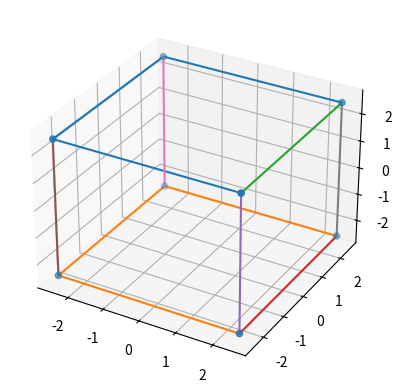

Python code for this plot:
import matplotlib.pyplot as plt
from mpl_toolkits.mplot3d import Axes3D
from mpl_toolkits.mplot3d.art3d import Poly3DCollection, Line3DCollection
import numpy as np


def cubeCorners(edgeSize):
    """
    get edge size and return 8 cube corners
    when the center of the cube is on (0,0,0)
    :param edgeSize:
    :return: cube corners
    """
    a = [edgeSize / 2, -edgeSize / 2, edgeSize / 2]
    b = [-edgeSize / 2, -edgeSize / 2, edgeSize / 2]
    c = [-edgeSize / 2, edgeSize / 2, edgeSize / 2]
    d = [edgeSize / 2, edgeSize / 2, edgeSize / 2]
    e = [edgeSize / 2, -edgeSize / 2, -edgeSize / 2]
    f = [-edgeSize / 2, -edgeSize / 2, -edgeSize / 2]
    g = [-edgeSize / 2, edgeSize / 2, -edgeSize / 2]
    h = [edgeSize / 2, edgeSize / 2, -edgeSize / 2]

    return np.array([a, b, c, d, e, f, g, h])


fig_orthographic = plt.figure()
ax = fig_orthographic.add_subplot(111, projection='3d')
corners = cubeCorners(5)

side1 = np.vstack((corners[0, :], corners[3, :]))
side2 = np.vstack((corners[4, :], corners[7, :]))
side3 = np.vstack((corners[0, :], corners[4, :]))
side4 = np.vstack((corners[1, :], corners[5, :]))
side5 = np.vstack((corners[2, :], corners[6, :]))
side6 = np.vstack((corners[3, :], corners[7, :]))

ax.scatter(corners[:, 0], corners[:, 1], corners[:, 2])
ax.plot(corners[0:4, 0], corners[0:4, 1], corners[0:4, 2])
ax.plot(corners[4:8, 0], corners[4:8, 1], corners[4:8, 2])
ax.plot(side1[:, 0], side1[:, 1], side1[:, 2])
ax.plot(side2[:, 0], side2[:, 1], side2[:, 2])
ax.plot(side3[:, 0], side3[:, 1], side3[:, 2])
ax.plot(side4[:, 0], side4[:, 1], side4[:, 2])
ax.plot(side5[:, 0], side5[:, 1], side5[:, 2])
ax.plot(side6[:, 0], side6[:, 1], side6[:, 2])

plt.show()

print('hi')
